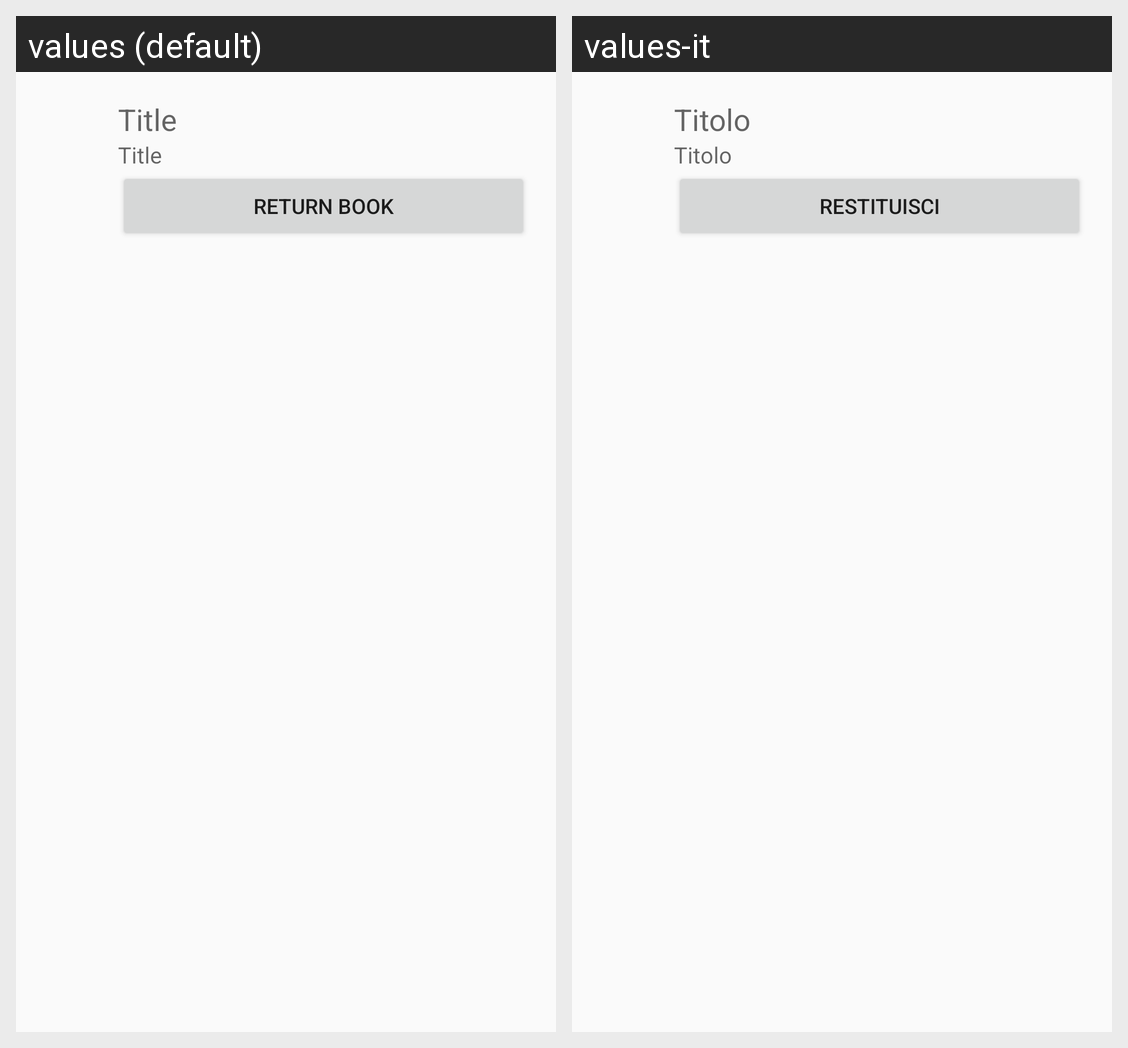

For this localized Android screen grid, give each drawn string resource with its value in every locale shown.
Android screen res/layout/sharing_adapter_layout.xml rendered under 2 locales, left to right: values (default), values-it. Device: Nexus 5 (rendered at 1080×1920; each locale shown at half size, 540×960, under a caption strip naming it); theme AppTheme.
Strings drawn on this screen, with the default value and each locale's value (text and hints the layout hard-codes, and strings that could not be matched under every locale, appear in the picture but are not listed):

book_title
  values: Title
  values-it: Titolo

return_book
  values: return book
  values-it: Restituisci
